Run: headless pygame with SDL's dummy video driver; simulated clock (each Clock.tick advances the game by its frame time, no real sleeping); random seed 0; keys injected as events and as key.get_pressed() state; no mouse input.
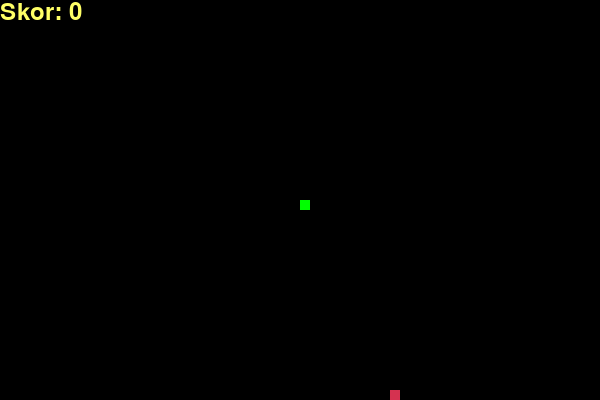
Frame 1 of 4 · flips 1–60 · no input
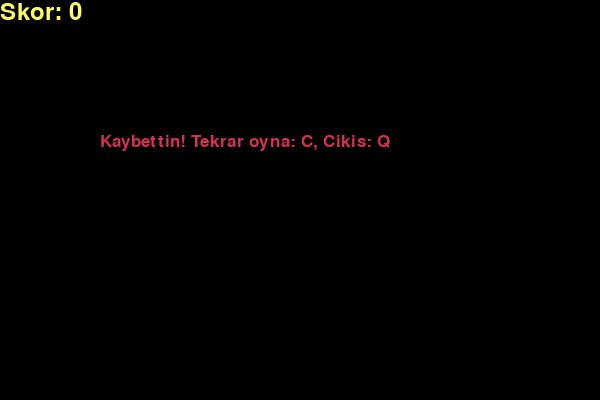
Frame 2 of 4 · flips 61–180 · tapped SPACE, RETURN · held RIGHT (→), D
Frame 3 of 4 · flips 181–300 · held DOWN (↓), S · screen unchanged from frame 2, image omitted
Frame 4 of 4 · flips 301–420 · held LEFT (←), A, UP (↑), W · screen unchanged from frame 3, image omitted

The pygame program that drew these frames:

import pygame
import time
import random

# Pygame'i başlat
pygame.init()

# Renkler
BEYAZ = (255, 255, 255)
SARI = (255, 255, 102)
SIYAH = (0, 0, 0)
KIRMIZI = (213, 50, 80)
YESIL = (0, 255, 0)
MAVI = (50, 153, 213)

# Ekran Boyutları
GENISLIK = 600
YUKSEKLIK = 400

ekran = pygame.display.set_mode((GENISLIK, YUKSEKLIK))
pygame.display.set_caption('Yapay Zeka Yılan Oyunu')

saat = pygame.time.Clock()

yilan_blok = 10
yilan_hizi = 15

font_stil = pygame.font.SysFont("bahnschrift", 25)
skor_font = pygame.font.SysFont("comicsansms", 35)

def skoru_goster(skor):
    deger = skor_font.render("Skor: " + str(skor), True, SARI)
    ekran.blit(deger, [0, 0])

def yilan(yilan_blok, yilan_listesi):
    for x in yilan_listesi:
        pygame.draw.rect(ekran, YESIL, [x[0], x[1], yilan_blok, yilan_blok])

def mesaj(msg, color):
    mesaj_yazisi = font_stil.render(msg, True, color)
    ekran.blit(mesaj_yazisi, [GENISLIK / 6, YUKSEKLIK / 3])

def oyunu_baslat():
    oyun_bitti = False
    oyun_kapandi = False

    x1 = GENISLIK / 2
    y1 = YUKSEKLIK / 2

    x1_degisim = 0
    y1_degisim = 0

    yilan_listesi = []
    yilan_uzunlugu = 1

    yem_x = round(random.randrange(0, GENISLIK - yilan_blok) / 10.0) * 10.0
    yem_y = round(random.randrange(0, YUKSEKLIK - yilan_blok) / 10.0) * 10.0

    while not oyun_bitti:

        while oyun_kapandi == True:
            ekran.fill(SIYAH)
            mesaj("Kaybettin! Tekrar oyna: C, Cikis: Q", KIRMIZI)
            skoru_goster(yilan_uzunlugu - 1)
            pygame.display.update()

            for event in pygame.event.get():
                if event.type == pygame.KEYDOWN:
                    if event.key == pygame.K_q:
                        oyun_bitti = True
                        oyun_kapandi = False
                    if event.key == pygame.K_c:
                        oyunu_baslat()

        for event in pygame.event.get():
            if event.type == pygame.QUIT:
                oyun_bitti = True
            if event.type == pygame.KEYDOWN:
                if event.key == pygame.K_LEFT:
                    x1_degisim = -yilan_blok
                    y1_degisim = 0
                elif event.key == pygame.K_RIGHT:
                    x1_degisim = yilan_blok
                    y1_degisim = 0
                elif event.key == pygame.K_UP:
                    y1_degisim = -yilan_blok
                    x1_degisim = 0
                elif event.key == pygame.K_DOWN:
                    y1_degisim = yilan_blok
                    x1_degisim = 0

        if x1 >= GENISLIK or x1 < 0 or y1 >= YUKSEKLIK or y1 < 0:
            oyun_kapandi = True
        
        x1 += x1_degisim
        y1 += y1_degisim
        ekran.fill(SIYAH)
        pygame.draw.rect(ekran, KIRMIZI, [yem_x, yem_y, yilan_blok, yilan_blok])
        
        yilan_basi = []
        yilan_basi.append(x1)
        yilan_basi.append(y1)
        yilan_listesi.append(yilan_basi)
        
        if len(yilan_listesi) > yilan_uzunlugu:
            del yilan_listesi[0]

        for x in yilan_listesi[:-1]:
            if x == yilan_basi:
                oyun_kapandi = True

        yilan(yilan_blok, yilan_listesi)
        skoru_goster(yilan_uzunlugu - 1)

        pygame.display.update()

        if x1 == yem_x and y1 == yem_y:
            yem_x = round(random.randrange(0, GENISLIK - yilan_blok) / 10.0) * 10.0
            yem_y = round(random.randrange(0, YUKSEKLIK - yilan_blok) / 10.0) * 10.0
            yilan_uzunlugu += 1

        saat.tick(yilan_hizi)

    pygame.quit()
    quit()

oyunu_baslat()
